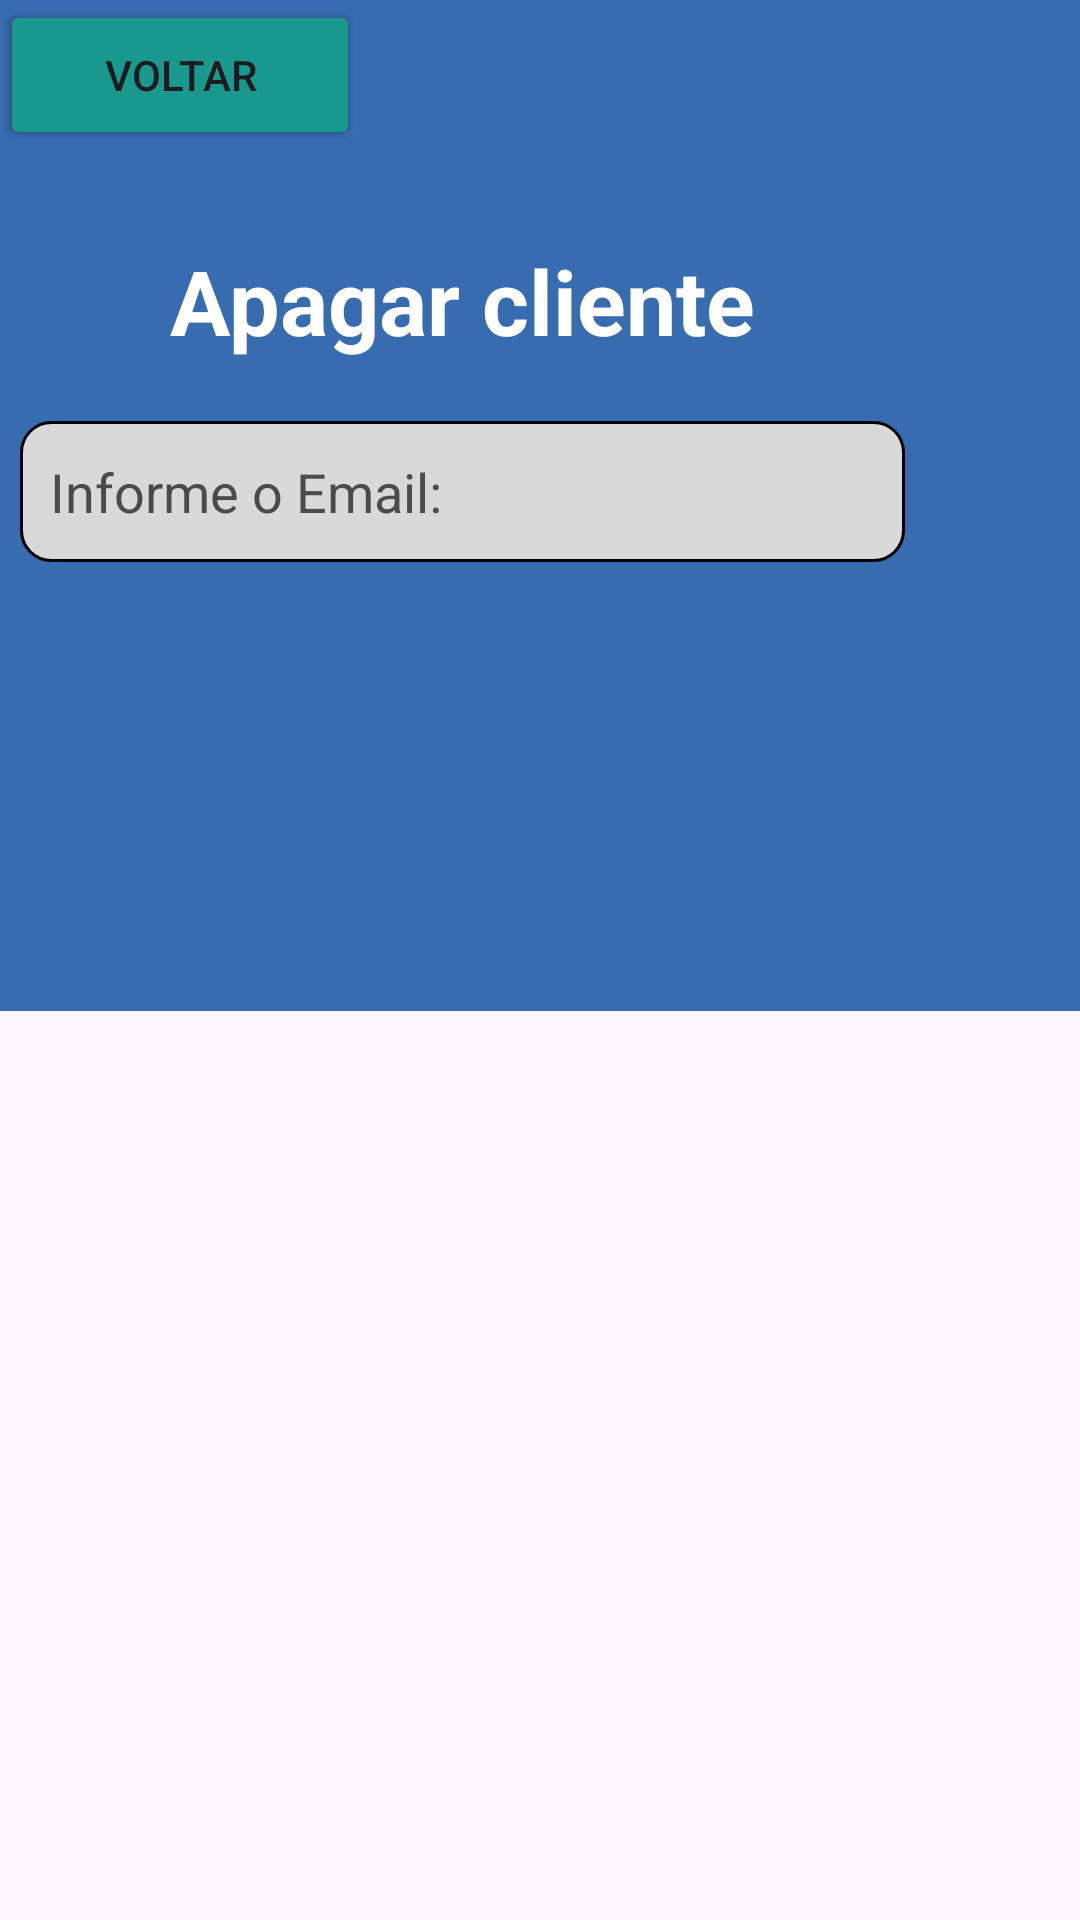

Layout XML and referenced resources for this Android screen:
<!-- AndroidManifest.xml: application theme Theme.AtividadePAMUsuarioSQLite -->
<!-- res/layout/activity_apagar.xml -->
<?xml version="1.0" encoding="utf-8"?>
<androidx.constraintlayout.widget.ConstraintLayout xmlns:android="http://schemas.android.com/apk/res/android"
    xmlns:app="http://schemas.android.com/apk/res-auto"
    xmlns:tools="http://schemas.android.com/tools"
    android:id="@+id/main"
    android:layout_width="match_parent"
    android:layout_height="match_parent"
    tools:context=".view.ApagarActivity">


    <LinearLayout
        android:id="@+id/layout"
        android:layout_width="412dp"
        android:layout_height="337dp"
        android:layout_marginTop="4dp"
        android:background="#376CB1"
        android:orientation="vertical"
        app:layout_constraintEnd_toEndOf="parent"
        app:layout_constraintHorizontal_bias="1.0"
        app:layout_constraintStart_toStartOf="parent"
        tools:ignore="MissingConstraints">


        <TextView
            android:id="@+id/apagarCliente"
            android:layout_width="wrap_content"
            android:layout_height="wrap_content"
            android:layout_gravity="center_horizontal"
            android:layout_marginTop="80dp"
            android:text="Apagar cliente"
            android:textSize="30sp"
            android:textStyle="bold"
            android:textColor="@color/white"
            />


        <EditText
            android:id="@+id/emailClienteApagar"
            android:layout_width="295dp"
            android:layout_height="47dp"
            android:layout_gravity="center_horizontal"
            android:layout_marginTop="20dp"
            android:background="@drawable/edit_text_custom"
            android:hint="Informe o Email:"
            android:padding="10dp"
            android:textColorHint="#4B4B4B" />

    </LinearLayout>

    <Button
            android:id="@+id/button"
            android:layout_width="120dp"
            android:layout_height="50dp"
            android:backgroundTint="#EF3535"
            android:text="Apagar"
            app:cornerRadius="5dp"
            tools:layout_editor_absoluteX="63dp"
            tools:layout_editor_absoluteY="243dp"
        tools:ignore="MissingConstraints" />

        <Button
        android:id="@+id/button2"
        android:layout_width="120dp"
        android:layout_height="50dp"
        android:backgroundTint="#19998D"
        android:text="Voltar"
        app:cornerRadius="5dp"
        tools:layout_editor_absoluteX="233dp"
        tools:layout_editor_absoluteY="243dp"
            tools:ignore="MissingConstraints" />
    </androidx.constraintlayout.widget.ConstraintLayout>
<!-- resources referenced by this layout -->
<resources>
  <!-- drawable edit_text_custom (drawable) -->
  <?xml version="1.0" encoding="utf-8"?>
  <shape xmlns:android="http://schemas.android.com/apk/res/android">
      <solid android:color="#D9D9D9"/>
      <corners android:radius="10dp"/>
      <stroke
          android:width="1dp"
          android:color="#000000"/>
  </shape>
  <style name="Theme.AtividadePAMUsuarioSQLite" parent="Base.Theme.AtividadePAMUsuarioSQLite" />
  <style name="Base.Theme.AtividadePAMUsuarioSQLite" parent="Theme.Material3.DayNight.NoActionBar">
          
          
      </style>
  <!-- not gathered from this repository: default colours our renderer supplied (Android Studio template values) -->
  <color name="white">#FFFFFFFF</color>
</resources>
